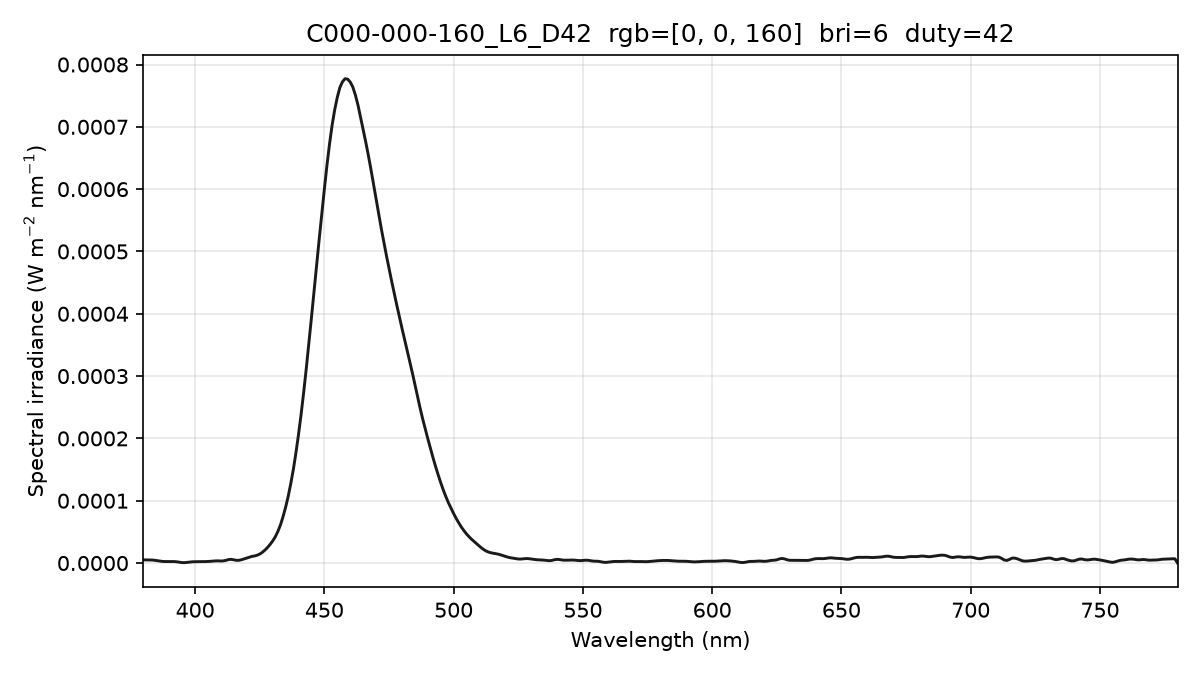

The file beside this chart, header and first rows:
wavelength_nm, spectral_irradiance_W_m2_nm, spectral_irradiance_std_W_m2_nm, spectral_irradiance_uW_cm2_nm, photon_irradiance_photons_m2_s_nm
380, 5.03256964e-06, 1.13953182e-06, 5.03256964e-04, 9.62712603e+12
381, 5.03256964e-06, 1.13953182e-06, 5.03256964e-04, 9.65246057e+12
382, 5.03256964e-06, 1.13953182e-06, 5.03256964e-04, 9.67779511e+12
383, 4.88787346e-06, 1.25982564e-06, 4.88787346e-04, 9.42414579e+12
384, 4.59581893e-06, 1.50521027e-06, 4.59581893e-04, 8.88418107e+12
385, 4.05226066e-06, 1.48654390e-06, 4.05226066e-04, 7.85382772e+12
386, 3.40189560e-06, 1.05948954e-06, 3.40189560e-04, 6.61045805e+12
387, 2.76813486e-06, 4.02004880e-07, 2.76813486e-04, 5.39288894e+12
388, 2.43657323e-06, 3.91730221e-07, 2.43657323e-04, 4.75920554e+12
389, 2.40721096e-06, 9.55956806e-07, 2.40721096e-04, 4.71397224e+12
390, 2.48707359e-06, 1.47221474e-06, 2.48707359e-04, 4.88288517e+12
391, 2.47409561e-06, 1.63734617e-06, 2.47409561e-04, 4.86986032e+12
392, 2.32882817e-06, 1.45857085e-06, 2.32882817e-04, 4.59564825e+12
393, 1.91662967e-06, 1.14000993e-06, 1.91662967e-04, 3.79187511e+12
394, 1.25811507e-06, 7.29525431e-07, 1.25811507e-04, 2.49539818e+12
395, 6.81081302e-07, 2.87852653e-07, 6.81081302e-05, 1.35431385e+12
396, 6.31989659e-07, 5.22357773e-08, 6.31989659e-05, 1.25987781e+12
397, 1.11084020e-06, 2.73184176e-07, 1.11084020e-04, 2.22006333e+12
398, 1.65291744e-06, 1.86883754e-07, 1.65291744e-04, 3.31174966e+12
399, 2.00658672e-06, 3.05099097e-07, 2.00658672e-04, 4.03045519e+12
400, 2.15156601e-06, 8.20410907e-07, 2.15156601e-04, 4.33249365e+12
401, 2.22301836e-06, 8.29968657e-07, 2.22301836e-04, 4.48756436e+12
402, 2.23298410e-06, 4.51023476e-07, 2.23298410e-04, 4.51892310e+12
403, 2.24905019e-06, 5.86943976e-07, 2.24905019e-04, 4.56275826e+12
404, 2.33012853e-06, 7.77993901e-07, 2.33012853e-04, 4.73897601e+12
405, 2.48835523e-06, 9.04684215e-07, 2.48835523e-04, 5.07330147e+12
406, 2.76202282e-06, 1.02181376e-06, 2.76202282e-04, 5.64516400e+12
407, 3.13342433e-06, 9.00944819e-07, 3.13342433e-04, 6.42002749e+12
408, 3.44612209e-06, 5.38406652e-07, 3.44612209e-04, 7.07805756e+12
409, 3.48070761e-06, 2.40914599e-07, 3.48070761e-04, 7.16661572e+12
410, 3.23718080e-06, 6.21342745e-07, 3.23718080e-04, 6.68150165e+12
411, 3.47328574e-06, 1.00653343e-06, 3.47328574e-04, 7.18630430e+12
412, 4.37798444e-06, 1.12355231e-06, 4.37798444e-04, 9.08018502e+12
413, 5.62065343e-06, 1.02978295e-06, 5.62065343e-04, 1.16858451e+13
414, 5.88638149e-06, 1.02301369e-06, 5.88638149e-04, 1.22679505e+13
415, 5.12001725e-06, 1.10008003e-06, 5.12001725e-04, 1.06965269e+13
416, 4.30210206e-06, 1.14978433e-06, 4.30210206e-04, 9.00942984e+12
417, 4.37787144e-06, 1.10586472e-06, 4.37787144e-04, 9.19014422e+12
418, 5.36611971e-06, 1.02691590e-06, 5.36611971e-04, 1.12917150e+13
419, 6.73405143e-06, 8.49058320e-07, 6.73405143e-04, 1.42040999e+13
420, 8.23790068e-06, 4.79244631e-07, 8.23790068e-04, 1.74176320e+13
421, 9.64994232e-06, 1.04660439e-07, 9.64994232e-04, 2.04517314e+13
422, 1.06845088e-05, 4.48935023e-07, 1.06845088e-03, 2.26981406e+13
423, 1.13416022e-05, 7.87397839e-07, 1.13416022e-03, 2.41511629e+13
424, 1.25160419e-05, 8.76743895e-07, 1.25160419e-03, 2.67150587e+13
425, 1.43954555e-05, 7.91736362e-07, 1.43954555e-03, 3.07990705e+13
426, 1.72361905e-05, 8.34601399e-07, 1.72361905e-03, 3.69635907e+13
427, 2.07424195e-05, 8.37416637e-07, 2.07424195e-03, 4.45872365e+13
428, 2.48950602e-05, 5.92406951e-07, 2.48950602e-03, 5.36389438e+13
429, 2.98874726e-05, 4.86184838e-07, 2.98874726e-03, 6.45460619e+13
430, 3.54253352e-05, 8.77972338e-07, 3.54253352e-03, 7.66841647e+13
431, 4.19977320e-05, 1.29517682e-06, 4.19977320e-03, 9.11226571e+13
432, 5.05706283e-05, 1.21780203e-06, 5.05706283e-03, 1.09977885e+14
433, 6.10482755e-05, 7.11540577e-07, 6.10482755e-03, 1.33071350e+14
434, 7.42921233e-05, 5.18729673e-07, 7.42921233e-03, 1.62313921e+14
435, 8.94838571e-05, 8.83943083e-07, 8.94838571e-03, 1.95955393e+14
436, 1.06955098e-04, 1.39544400e-06, 1.06955098e-02, 2.34753053e+14
437, 1.27456869e-04, 1.62685982e-06, 1.27456869e-02, 2.80393505e+14
438, 1.50391807e-04, 1.40643506e-06, 1.50391807e-02, 3.31605371e+14
439, 1.77050700e-04, 7.99711072e-07, 1.77050700e-02, 3.91278005e+14
... 341 more rows
